Photos from the image-classification dataset "tobacco_processed" in the GitHub repository TadiKev/tobacco-leaf-tooling. Its 3 classes are: alternaria, cercospora, healthy.

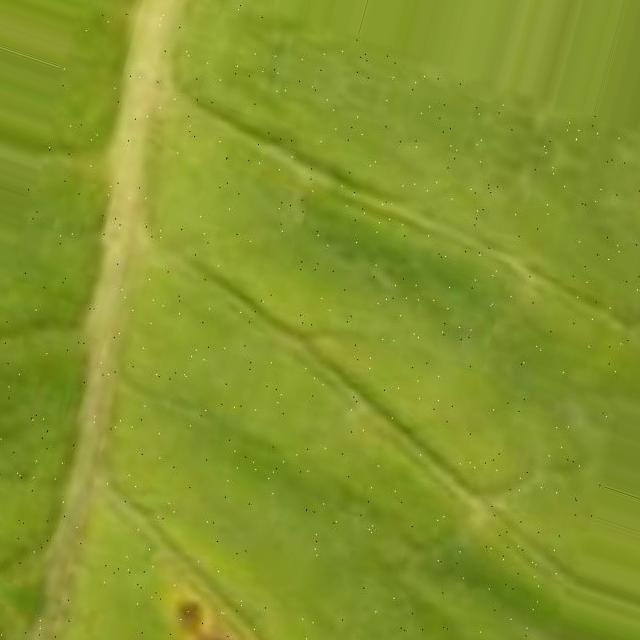
Label: cercospora

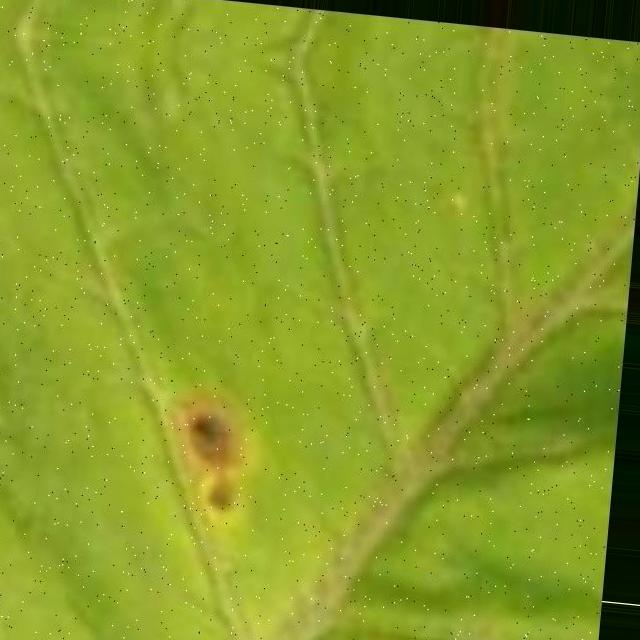
Label: cercospora

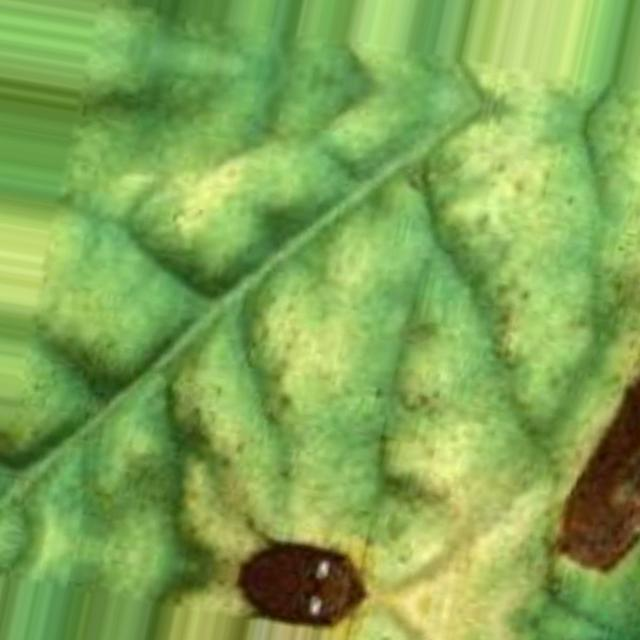
Label: alternaria

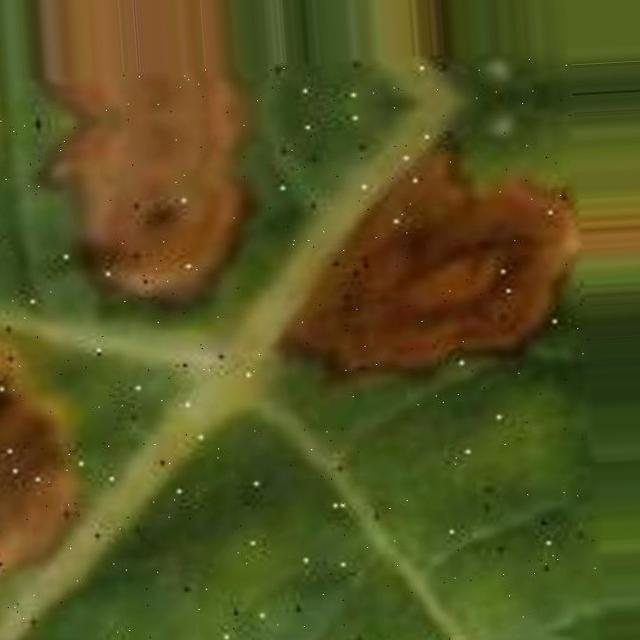
Label: alternaria

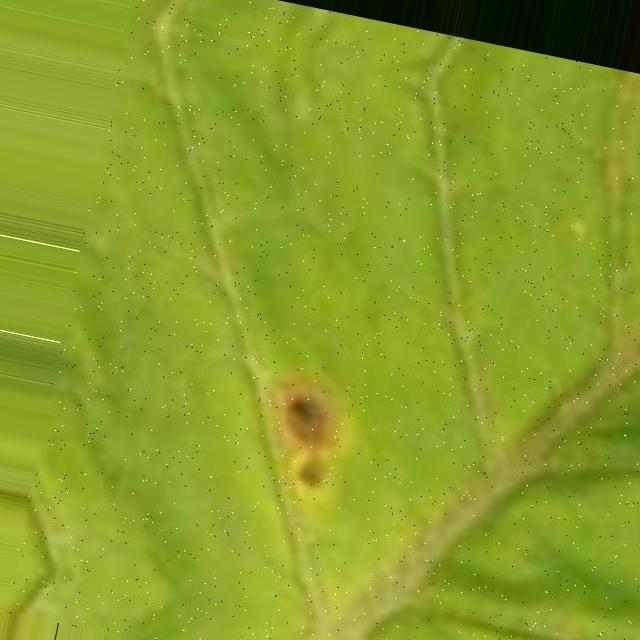
Label: cercospora

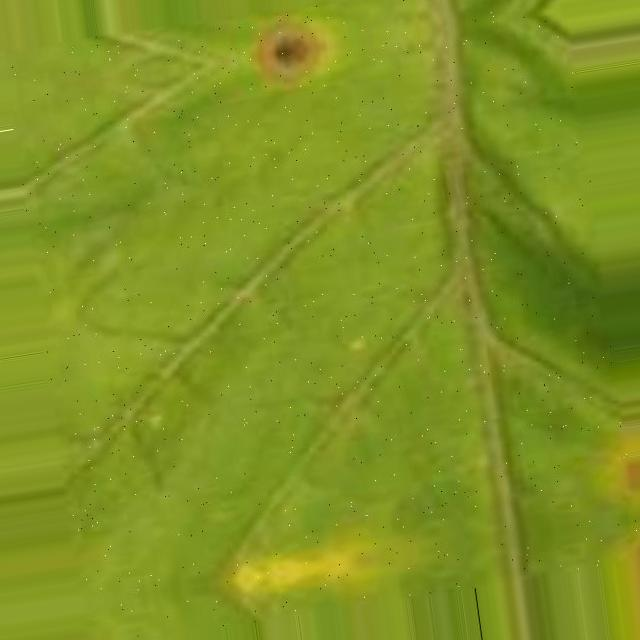
Label: cercospora
